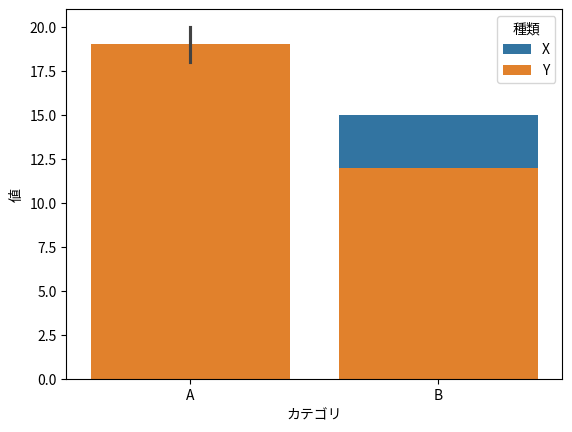

The matplotlib source for this figure:
import seaborn as sns
import matplotlib.pyplot as plt
import pandas as pd

# サンプルデータの作成
data = {'カテゴリ': ['A', 'B', 'A', 'B', 'A'],
        '値': [10, 15, 20, 12, 18],
        '種類': ['X', 'X', 'Y', 'Y', 'Y']}
df = pd.DataFrame(data)

# hue別に横に並べつつ縦に積上げる棒グラフを作成
sns.barplot(data=df, x='カテゴリ', y='値', hue='種類', dodge=False) # dodge=False で積み上げ
